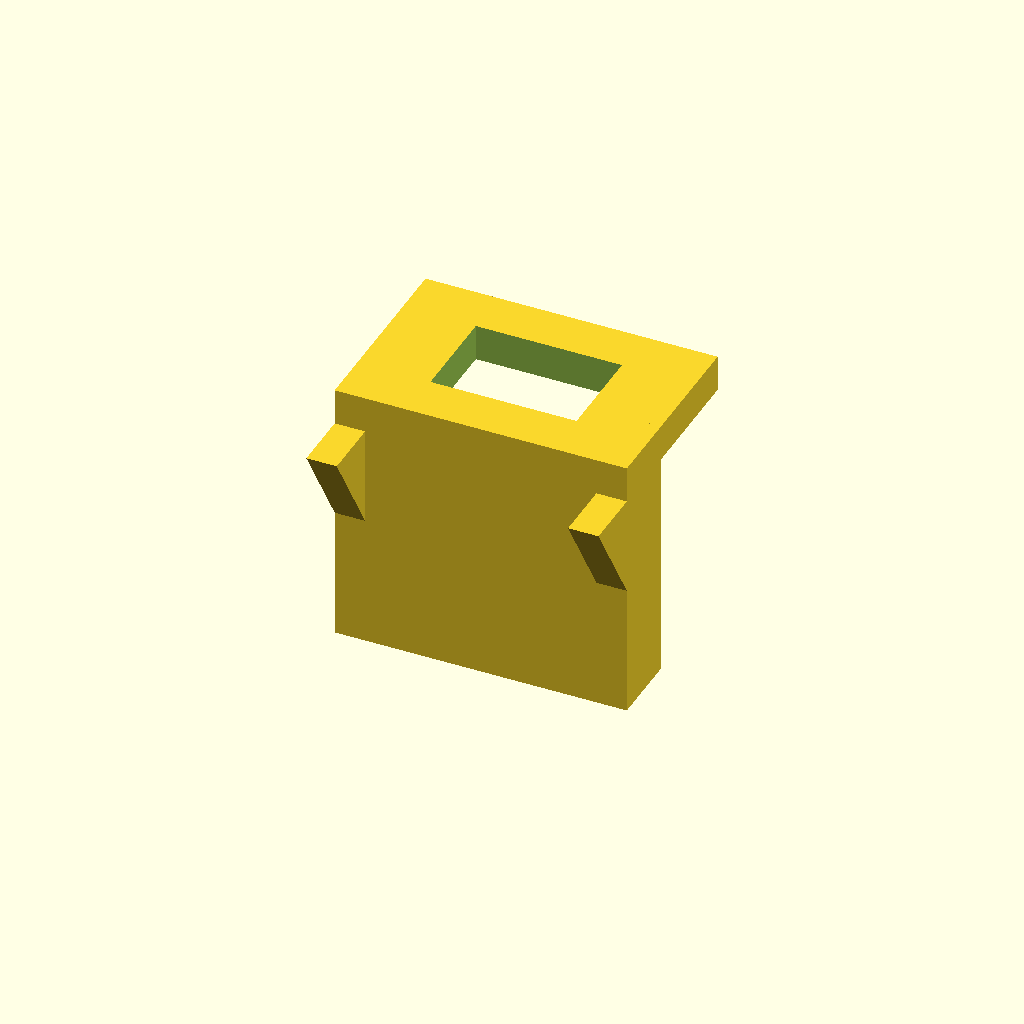
Cell 1: the model at its default parameters.
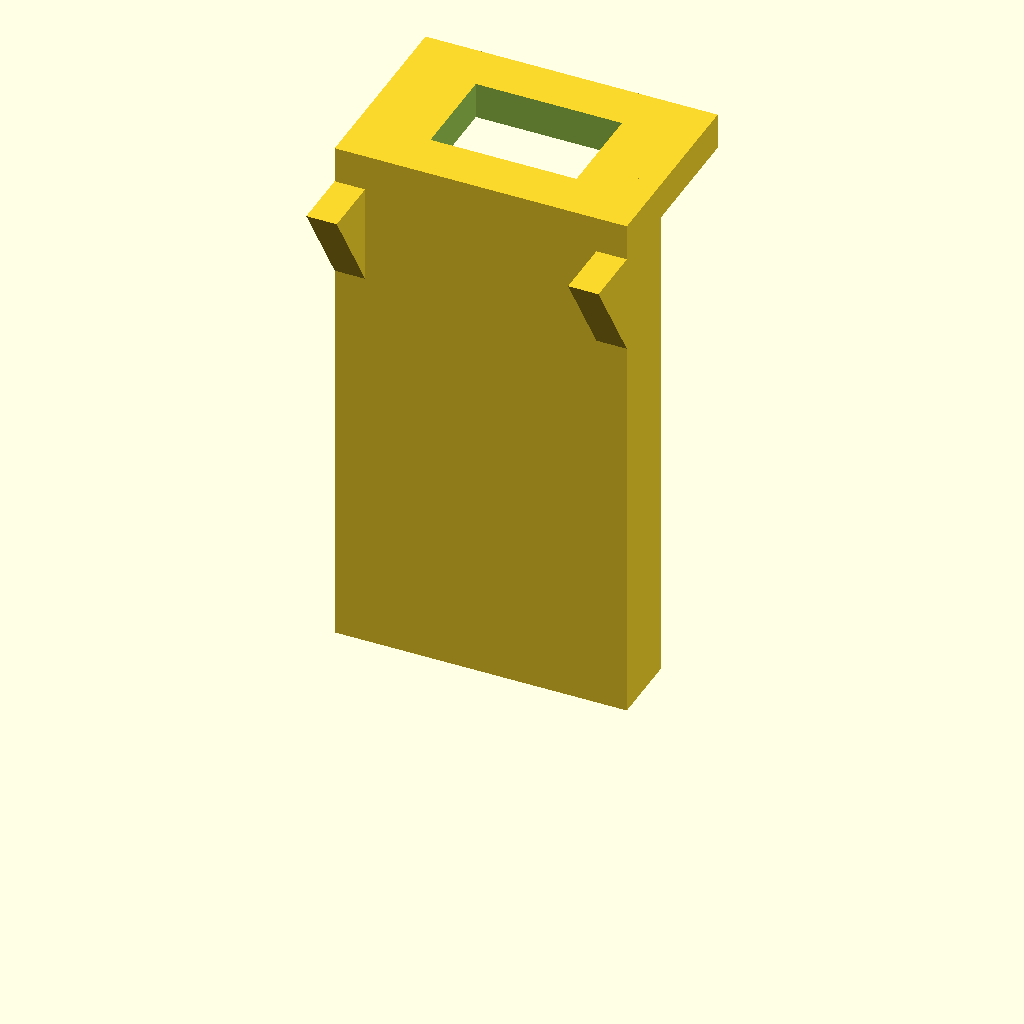
Cell 2: the same model with pocket_depth = 44.
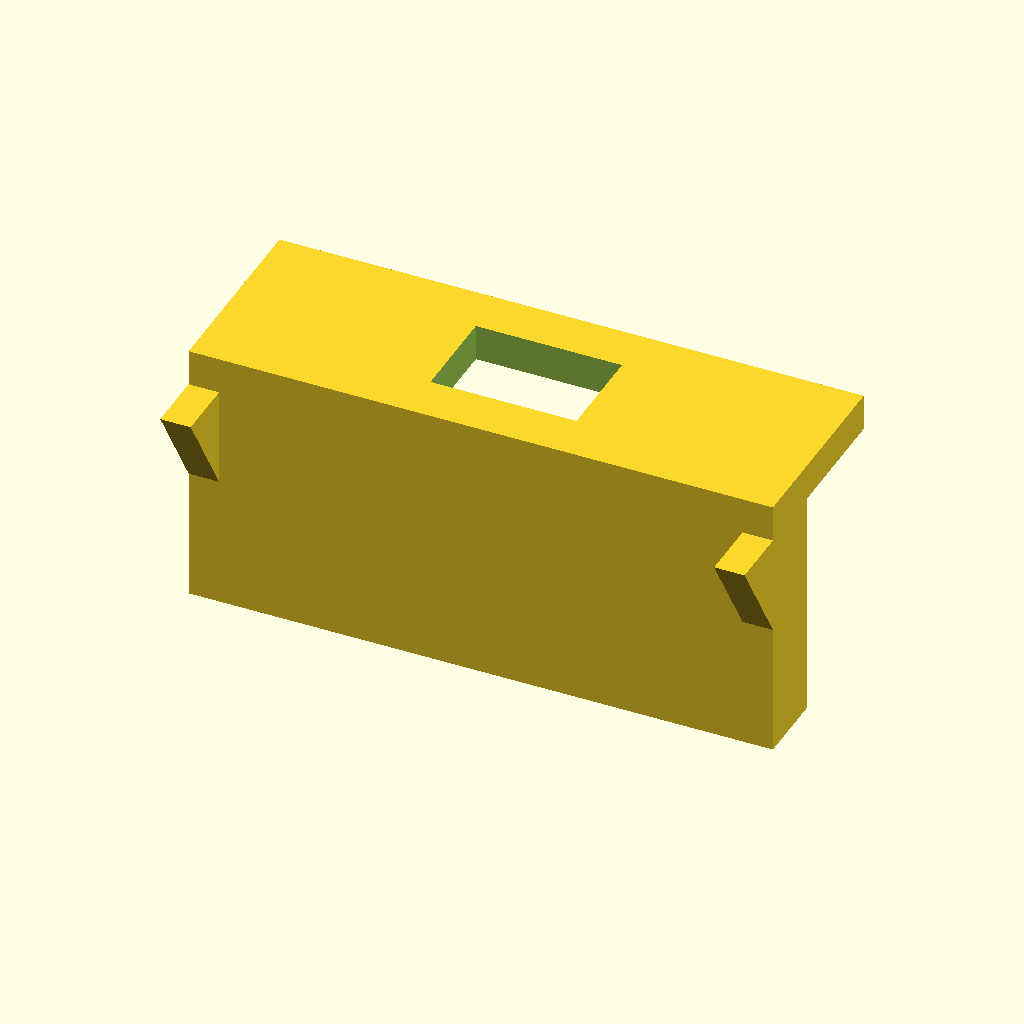
Cell 3: width = 48 (everything else at default).
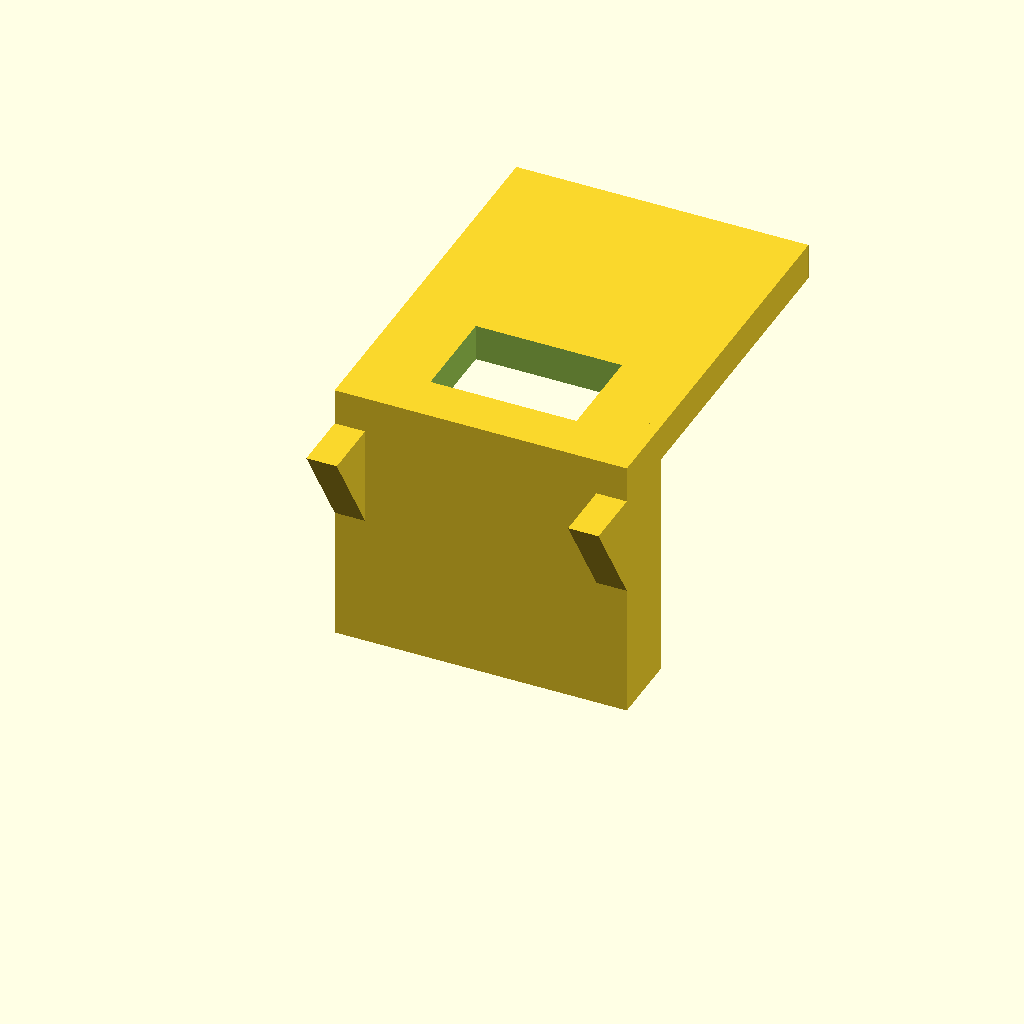
Cell 4: height = 32 (everything else at default).
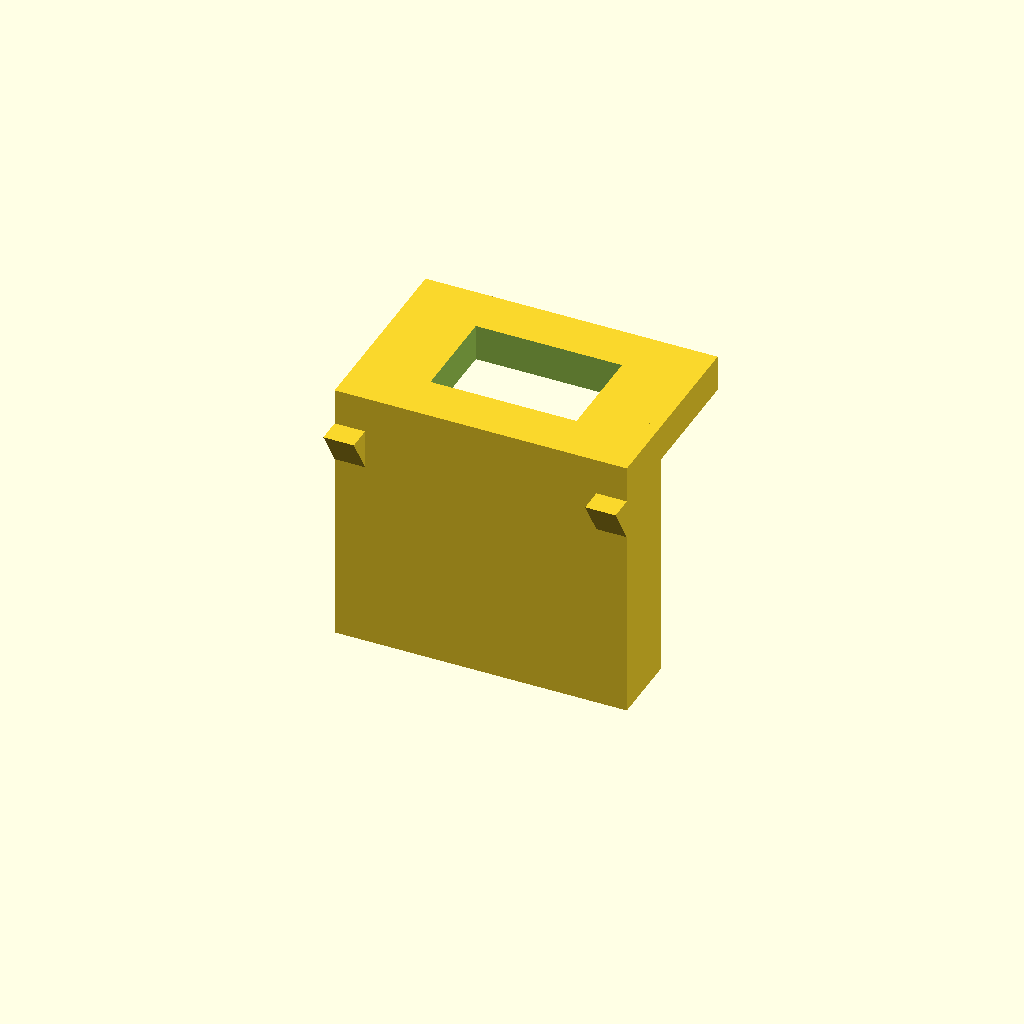
Cell 5: floor_t = 6 (everything else at default).
All cells are drawn from one camera (rotation 55°, 0°, 25°, orthographic, colour scheme Cornfield), so only the parameter changes between them.
OpenSCAD source file USBC_Base_Bracket.scad:
// USB-C base bracket for V_2_Daniel_Weber_Stand
// Holds a panel-mount USB-C female jack in the open bottom-center of the stand.
// Edit the numbers, then render (F6) and export STL.  Identical defaults to
// tools/make_base_bracket.py -- use whichever you prefer.
//
// Orientation when installed: +Z points to the REAR (the jack faces out the open
// back of the base); the FRONT face (Z=0) butts the solid front bezel so plugging
// a cable in can't push the bracket inward. Print with the FLOOR on the bed.

/* ---- tune to YOUR jack (mm) ---- */
pocket_depth = 22.0;  // front-to-back; keep == stand pocket depth so it wedges
width        = 24.0;
height       = 16.0;
floor_t      = 3.0;
panel_t      = 3.0;

aper_w   = 12.0;      // jack aperture width  (jack body + ~0.5 mm)
aper_h   = 8.0;       // jack aperture height
aper_yc  = 8.0;       // aperture center above the floor

screw_holes   = false; // set true if your jack mounts with 2 screws
screw_spacing = 16.0;  // center-to-center
screw_dia     = 2.2;   // M2 clearance

rail_t = 2.5; rail_h = 6.0;      // side rails
gusset_l = 8.0; gusset_h = 13.0; // panel-to-floor braces
$fn = 32;

module gusset(cx)
  // right-triangle brace on the panel front face, spanning rail width at x=cx
  translate([cx - rail_t/2, floor_t, pocket_depth - panel_t])
    rotate([0,90,0])
      linear_extrude(rail_t)
        polygon([[0,0],[0,-gusset_l],[gusset_h,0]]);

difference() {
  union() {
    // floor (rests on the stand's internal shelf)
    translate([-width/2, 0, 0]) cube([width, floor_t, pocket_depth]);
    // rear panel (solid; aperture cut below)
    translate([-width/2, 0, pocket_depth - panel_t]) cube([width, height, panel_t]);
    // side rails
    translate([-width/2, 0, 0]) cube([rail_t, rail_h, pocket_depth]);
    translate([ width/2 - rail_t, 0, 0]) cube([rail_t, rail_h, pocket_depth]);
    // gussets at the outer edges (clear of the central jack body)
    gusset(-width/2 + rail_t/2);
    gusset( width/2 - rail_t/2);
  }
  // jack aperture through the rear panel
  translate([-aper_w/2, aper_yc - aper_h/2, pocket_depth - panel_t - 0.5])
    cube([aper_w, aper_h, panel_t + 1.0]);
  // optional screw holes
  if (screw_holes)
    for (sx = [-screw_spacing/2, screw_spacing/2])
      translate([sx, aper_yc, pocket_depth - panel_t - 0.5])
        cylinder(d = screw_dia, h = panel_t + 1.0);
}
Parameter table extracted from the source (name, type, default, range or options):
pocket_depth: number, default 22
width: number, default 24
height: number, default 16
floor_t: number, default 3
panel_t: number, default 3
aper_w: number, default 12
aper_h: number, default 8
aper_yc: number, default 8
screw_holes: bool, default false
screw_spacing: number, default 16
screw_dia: number, default 2.2
